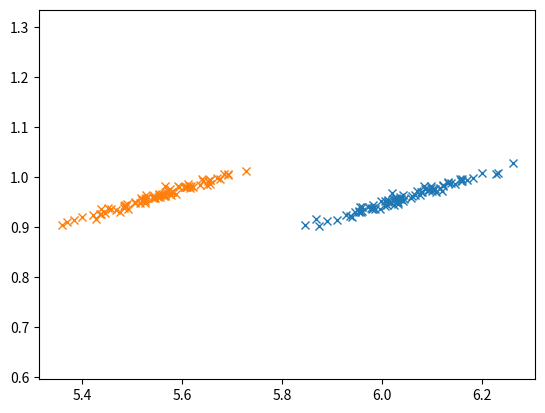

Write the Python code that produced this figure.
# -*- coding: utf-8 -*-
"""
Created on Tue Jul 18 16:53:12 2023

[redacted]
"""


import numpy as np
import pandas as pd
import matplotlib.pyplot as plt
import math
#Uf y Uo






mean  = [290,153]#Uf y Uo para A
mean2 = [265,153]#Uf y Uo para B
cov   = [[20,19.66],
         [14.745,15]]  # [[f2,f*O][O*f,O2]]diagonal covariance para A
cov2  = [[20,19.66],
         [14.745,15]]#[[f2,f*O][O*f,O2]]diagonal covariance para A
x,y   = np.random.multivariate_normal(mean, cov, 80).T # Frecuencia y orientacion para A
x2,y2 = np.random.multivariate_normal(mean2, cov2, 80).T # Frecuencia y orientacion para B

#Transformo la Frecuencia en ciclos/grados y la Orientacion
for i in range(len(x)):
    x[i]  =.25+(x[i]/50)
    x2[i] =.25+(x2[i]/50)
    y[i]  = y[i]*(math.pi/500)
    y2[i] = y2[i]*(math.pi/500)
    
plt.plot(x, y, 'x')
plt.plot(x2, y2, 'x')
#Ploteo de orientacion vs frecuencia

plt.axis('equal')
plt.show()